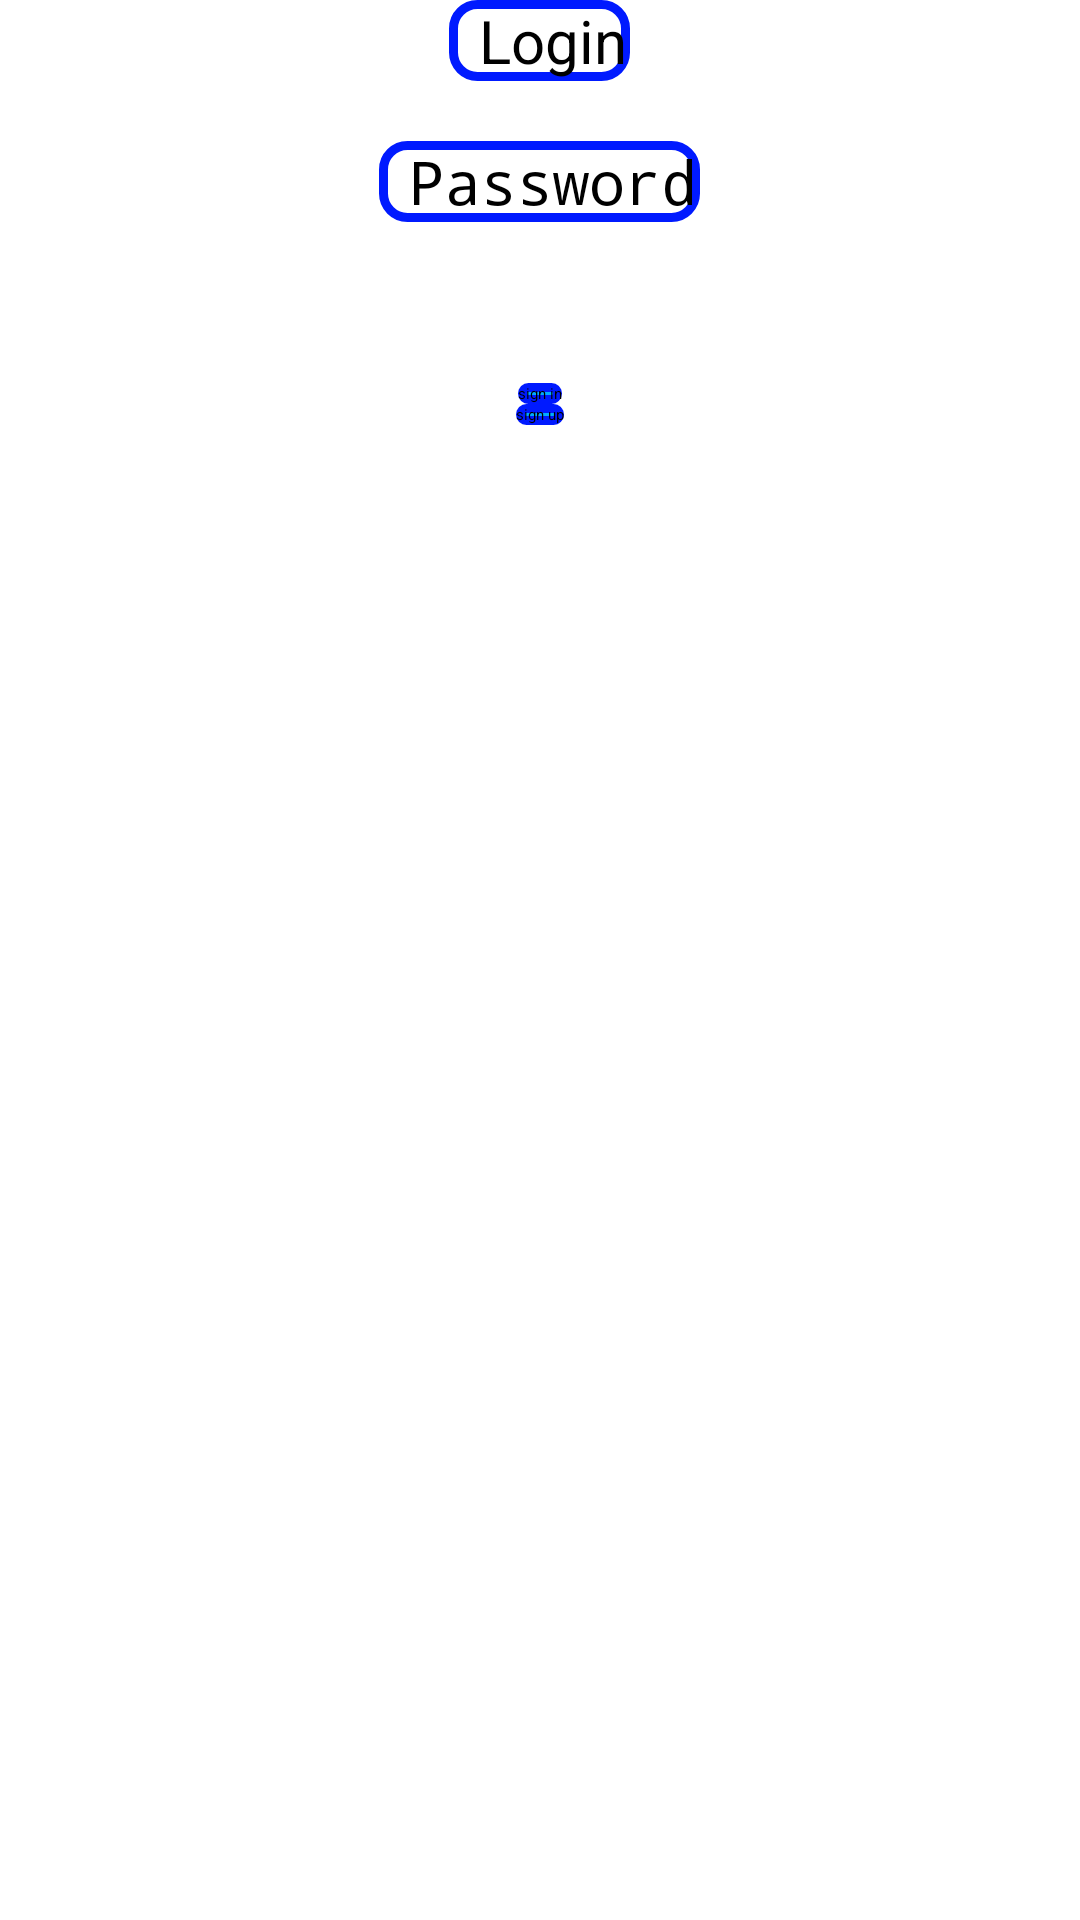

The Android layout XML behind this screen, and the referenced resources:
<!-- AndroidManifest.xml: application theme Theme.ChatApp -->
<!-- res/layout/activity_login.xml -->
<?xml version="1.0" encoding="utf-8"?>
<RelativeLayout

    xmlns:android="http://schemas.android.com/apk/res/android"
    xmlns:app="http://schemas.android.com/apk/res-auto"
    xmlns:tools="http://schemas.android.com/tools"

    android:layout_width="match_parent"
    android:layout_height="match_parent"
    android:layout_centerInParent="true"
    tools:context=".LoginActivity">


    <EditText

        android:id="@+id/login_field"

        android:layout_centerHorizontal="true"

        android:hint="@string/login"
        android:inputType="text"

        style="@style/text_field_normal"

        >
    </EditText>

    <EditText

        android:id="@+id/password_field"

        android:layout_centerHorizontal="true"
        style="@style/text_field_normal"
        android:hint="@string/password"

        android:inputType="textPassword"

        android:layout_below="@+id/login_field"
        android:layout_marginTop="20dp"

        >
    </EditText>

    <TextView

        android:id="@+id/result_msg"
        android:layout_width="wrap_content"
        android:layout_height="wrap_content"

        android:textSize="25sp"
        android:textColor="@color/red"

        android:text = "1123ABC"

        android:layout_marginTop="20dp"
        android:layout_below="@+id/password_field"
        android:layout_centerHorizontal = "true"


        >

    </TextView>


    <Button

        android:id="@+id/sign_in_btn"
        android:layout_width="wrap_content"
        android:layout_height="wrap_content"
        android:layout_centerHorizontal="true"
        android:layout_below="@+id/result_msg"
        android:background="@drawable/buttons_style"

        android:text="sign in"

        >


    </Button>

    <Button

        android:id="@+id/sign_up_btn"
        android:layout_width="wrap_content"
        android:layout_height="wrap_content"
        android:layout_centerHorizontal="true"
        android:layout_below="@+id/sign_in_btn"
        android:background="@drawable/buttons_style"

        android:text="sign up"

        >


    </Button>


</RelativeLayout>
<!-- resources referenced by this layout -->
<resources>
  <!-- drawable buttons_style (drawable) -->
  <?xml version="1.0" encoding="utf-8"?>
  <shape xmlns:android="http://schemas.android.com/apk/res/android" android:shape="rectangle">
  
      <solid android:color="#00aaff"/>
      <corners android:radius="20dp"/>
      <stroke android:color="#001aff" android:width="3dp"/>
  
  </shape>
  <string name="login"> Login </string>
  <string name="password"> Password </string>
  <style name="text_field_normal">
  
          <item name="android:layout_width">wrap_content</item>
          <item name="android:layout_height">wrap_content</item>
          <item name="android:layout_weight">1</item>
          <item name="android:textSize">20sp</item>
          <item name="android:textColor">@color/black</item>
          <item name="android:background">@drawable/text_fields_style</item>
  
          <item name="android:paddingLeft">10dp</item>
          <item name="android:paddingRight">1dp</item>
  
      </style>
  <!-- drawable text_fields_style (drawable) -->
  <?xml version="1.0" encoding="utf-8"?>
  <shape xmlns:android="http://schemas.android.com/apk/res/android" android:shape="rectangle">
  
      <corners android:radius="8dp"/>
      <stroke android:color="#001aff" android:width="3dp"/>
      <solid android:color="#ffffff"/>
  
  </shape>
  <!-- not gathered from this repository: default colours our renderer supplied (Android Studio template values) -->
  <color name="black">#FF000000</color>
</resources>
